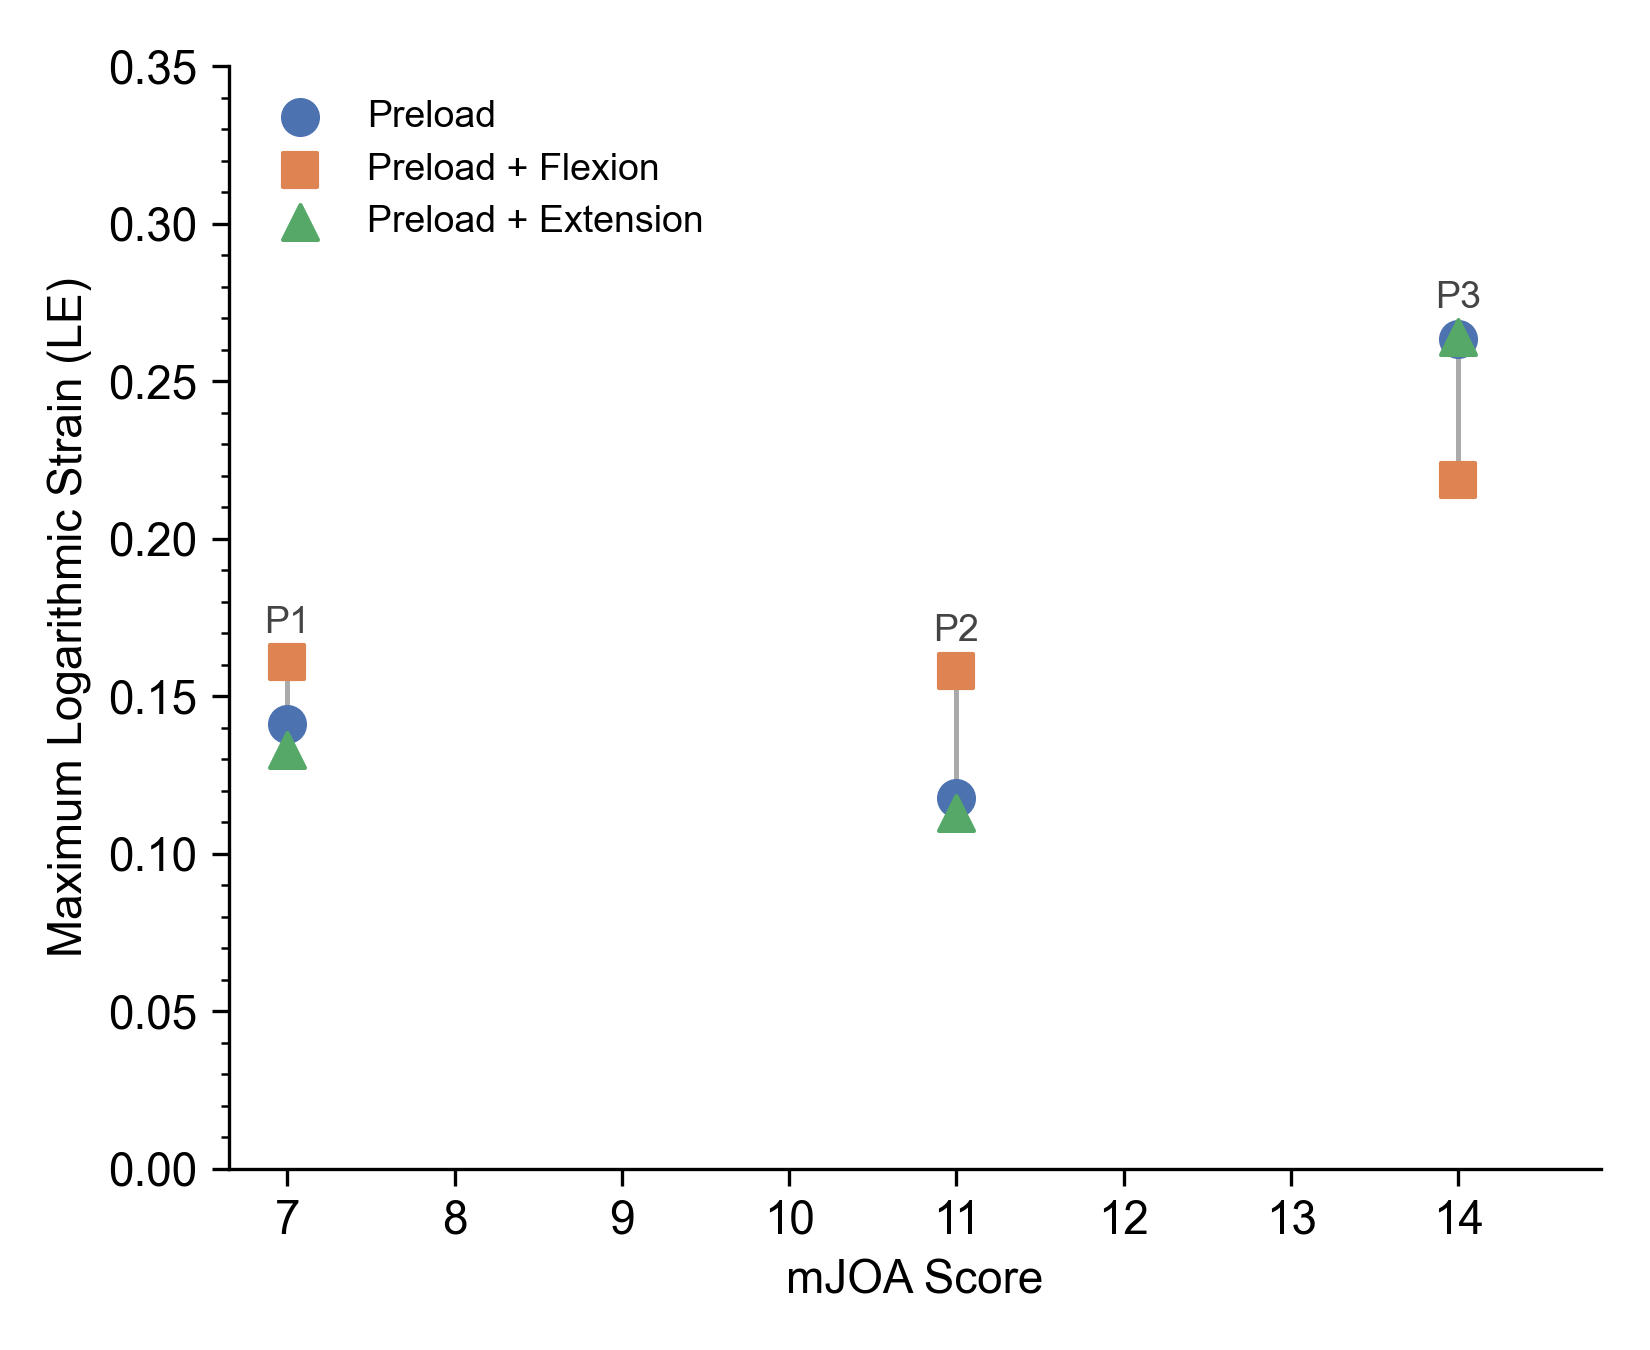

The table this chart was drawn from, first rows:
Redacted Patient ID	mJOA	# Compression Sites	Flexion Element ID	Preload only	Flexion 0.35 rad LE	Extension 0.175 rad LE	Comments
1	7	4	45768	0.1412	0.1608	0.1329	Highest Load Site 2 (C4 C5) on anterior …
3	14	2	84056	0.2632	0.2187	0.264	Highest Load Site posterior side	
2	11	3	111669	0.1177	0.1581	0.1128	Highest Load site anterior side	
